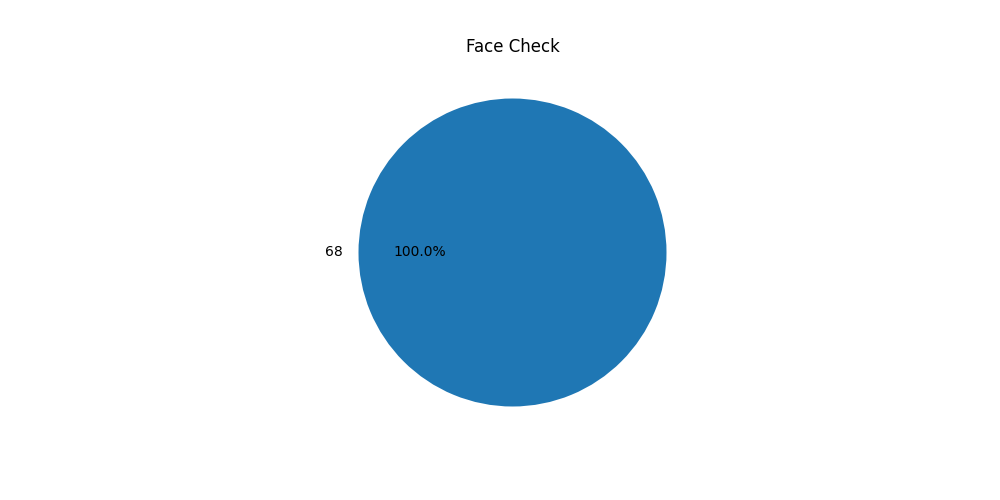

The table this chart was drawn from, first rows:
id, label, point_cnt
id_00, id_00_case01_0.cam_rearview.f_1.info.jso…, 68
id_00, id_00_case01_1.cam_rearview.f_1.info.jso…, 68
id_00, id_00_case01_10.cam_rearview.f_1.info.js…, 68
id_00, id_00_case01_11.cam_rearview.f_1.info.js…, 68
id_00, id_00_case01_12.cam_rearview.f_1.info.js…, 68
id_00, id_00_case01_13.cam_rearview.f_1.info.js…, 68
id_00, id_00_case01_14.cam_rearview.f_1.info.js…, 68
id_00, id_00_case01_15.cam_rearview.f_1.info.js…, 68
id_00, id_00_case01_16.cam_rearview.f_1.info.js…, 68
id_00, id_00_case01_17.cam_rearview.f_1.info.js…, 68
id_00, id_00_case01_18.cam_rearview.f_1.info.js…, 68
id_00, id_00_case01_19.cam_rearview.f_1.info.js…, 68
id_00, id_00_case01_2.cam_rearview.f_1.info.jso…, 68
id_00, id_00_case01_20.cam_rearview.f_1.info.js…, 68
id_00, id_00_case01_21.cam_rearview.f_1.info.js…, 68
id_00, id_00_case01_22.cam_rearview.f_1.info.js…, 68
id_00, id_00_case01_23.cam_rearview.f_1.info.js…, 68
id_00, id_00_case01_24.cam_rearview.f_1.info.js…, 68
id_00, id_00_case01_25.cam_rearview.f_1.info.js…, 68
id_00, id_00_case01_26.cam_rearview.f_1.info.js…, 68
id_00, id_00_case01_27.cam_rearview.f_1.info.js…, 68
id_00, id_00_case01_28.cam_rearview.f_1.info.js…, 68
id_00, id_00_case01_29.cam_rearview.f_1.info.js…, 68
id_00, id_00_case01_3.cam_rearview.f_1.info.jso…, 68
id_00, id_00_case01_30.cam_rearview.f_1.info.js…, 68
id_00, id_00_case01_31.cam_rearview.f_1.info.js…, 68
id_00, id_00_case01_32.cam_rearview.f_1.info.js…, 68
id_00, id_00_case01_33.cam_rearview.f_1.info.js…, 68
id_00, id_00_case01_34.cam_rearview.f_1.info.js…, 68
id_00, id_00_case01_35.cam_rearview.f_1.info.js…, 68
id_00, id_00_case01_36.cam_rearview.f_1.info.js…, 68
id_00, id_00_case01_37.cam_rearview.f_1.info.js…, 68
id_00, id_00_case01_38.cam_rearview.f_1.info.js…, 68
id_00, id_00_case01_39.cam_rearview.f_1.info.js…, 68
id_00, id_00_case01_4.cam_rearview.f_1.info.jso…, 68
id_00, id_00_case01_40.cam_rearview.f_1.info.js…, 68
id_00, id_00_case01_41.cam_rearview.f_1.info.js…, 68
id_00, id_00_case01_42.cam_rearview.f_1.info.js…, 68
id_00, id_00_case01_43.cam_rearview.f_1.info.js…, 68
id_00, id_00_case01_44.cam_rearview.f_1.info.js…, 68
id_00, id_00_case01_45.cam_rearview.f_1.info.js…, 68
id_00, id_00_case01_46.cam_rearview.f_1.info.js…, 68
id_00, id_00_case01_47.cam_rearview.f_1.info.js…, 68
id_00, id_00_case01_48.cam_rearview.f_1.info.js…, 68
id_00, id_00_case01_49.cam_rearview.f_1.info.js…, 68
id_00, id_00_case01_5.cam_rearview.f_1.info.jso…, 68
id_00, id_00_case01_50.cam_rearview.f_1.info.js…, 68
id_00, id_00_case01_51.cam_rearview.f_1.info.js…, 68
id_00, id_00_case01_52.cam_rearview.f_1.info.js…, 68
id_00, id_00_case01_53.cam_rearview.f_1.info.js…, 68
id_00, id_00_case01_54.cam_rearview.f_1.info.js…, 68
id_00, id_00_case01_55.cam_rearview.f_1.info.js…, 68
id_00, id_00_case01_56.cam_rearview.f_1.info.js…, 68
id_00, id_00_case01_57.cam_rearview.f_1.info.js…, 68
id_00, id_00_case01_58.cam_rearview.f_1.info.js…, 68
id_00, id_00_case01_59.cam_rearview.f_1.info.js…, 68
id_00, id_00_case01_6.cam_rearview.f_1.info.jso…, 68
id_00, id_00_case01_60.cam_rearview.f_1.info.js…, 68
id_00, id_00_case01_61.cam_rearview.f_1.info.js…, 68
id_00, id_00_case01_62.cam_rearview.f_1.info.js…, 68
... 68,353 more rows
